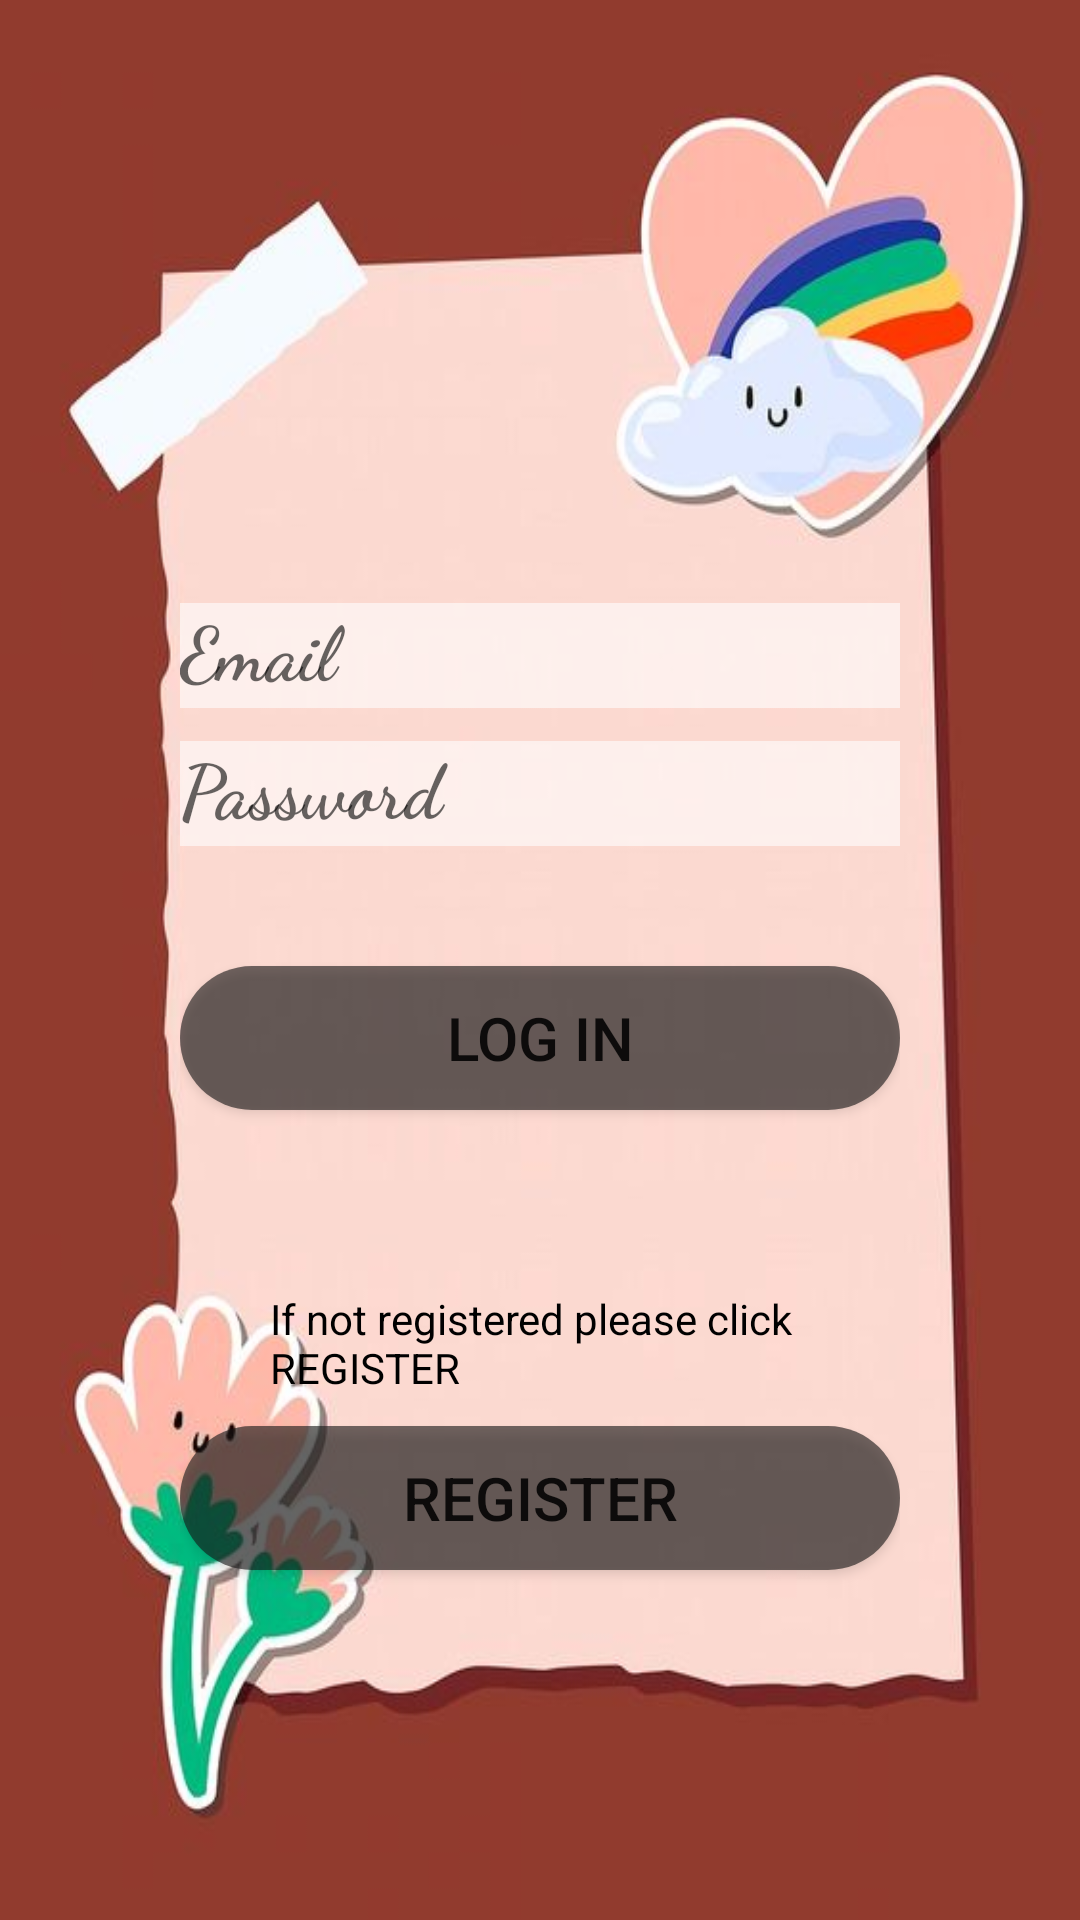

Reconstruct the res/layout file that produces this screen, plus the resources it refers to.
<!-- AndroidManifest.xml: application theme Mytheme -->
<!-- res/layout/activity_login_form.xml -->
<?xml version="1.0" encoding="utf-8"?>
<LinearLayout xmlns:android="http://schemas.android.com/apk/res/android"
    xmlns:app="http://schemas.android.com/apk/res-auto"
    xmlns:tools="http://schemas.android.com/tools"
    android:layout_width="match_parent"
    android:layout_height="match_parent"
    tools:context=".Login_form"
    android:background="@drawable/loginpage1"
    android:orientation="vertical"
    android:padding="60dp"
    >
    <ImageView
        android:layout_width="100dp"
        android:layout_height="100dp"
        android:layout_gravity="center"
        android:src="@drawable/user"/>
    <com.google.android.material.textfield.TextInputLayout
        android:layout_width="match_parent"
        android:layout_height="wrap_content"
        android:focusable="true"
        android:focusableInTouchMode="true"
        app:boxStrokeColor="@color/black"
        android:layout_marginTop="30dp">

        <com.google.android.material.textfield.TextInputEditText
            android:id="@+id/emaillogin"
            android:layout_width="match_parent"
            android:layout_height="wrap_content"
            android:background="#99141414"
            android:backgroundTint="@color/white"
            android:fontFamily="cursive"
            android:hint="Email"
            android:layout_marginTop="50dp"
            android:inputType="text"
            android:textColor="#8C10A1"
            android:textSize="25sp"
            android:textStyle="bold" />
    </com.google.android.material.textfield.TextInputLayout>
    <com.google.android.material.textfield.TextInputLayout
        android:layout_width="match_parent"
        android:layout_height="wrap_content"
        android:focusable="true"
        android:focusableInTouchMode="true"
        app:boxStrokeColor="@color/black">

        <com.google.android.material.textfield.TextInputEditText
            android:id="@+id/passwordlogin"
            android:layout_width="match_parent"
            android:layout_height="wrap_content"
            android:background="#99141414"
            android:backgroundTint="@color/white"
            android:fontFamily="cursive"
            android:hint="Password"
            android:inputType="text"
            android:textColor="#8C10A1"
            android:textSize="25sp"
            android:textStyle="bold"  />
    </com.google.android.material.textfield.TextInputLayout>


    <Button
        android:id="@+id/login2"
        android:layout_width="match_parent"
        android:layout_height="wrap_content"
        android:text="Log in"
        android:textSize="20sp"
        android:layout_marginTop="40dp"
        android:background="@drawable/button_rounding"/>

    <TextView
        android:layout_width="wrap_content"
        android:layout_height="wrap_content"
        android:layout_marginTop="60dp"
        android:layout_marginLeft="30dp"
        android:layout_marginBottom="10dp"
        android:backgroundTint="#FF06554E"
        android:text="If not registered please click REGISTER"
        android:textColor="@color/black"
        app:drawableTint="#06554E" />

    <Button
        android:id="@+id/register2"
        android:layout_width="match_parent"
        android:layout_height="wrap_content"
        android:background="@drawable/button_rounding"
        android:text="Register"
        android:textSize="20sp" />
    <ProgressBar
        android:id="@+id/progressbrsignin"
        android:layout_width="match_parent"
        android:layout_height="wrap_content"
        android:layout_gravity="center"
        android:visibility="gone" />
</LinearLayout>
<!-- resources referenced by this layout -->
<resources>
  <color name="black">#FF000000</color>
  <color name="white">#FFFFFFFF</color>
  <!-- drawable button_rounding (drawable) -->
  <?xml version="1.0" encoding="utf-8"?>
  <shape xmlns:android="http://schemas.android.com/apk/res/android"
      android:shape="rectangle">
      <solid
          android:color="#99141414"
          />
  
      <corners
          android:radius="25dp"
  
          />
  
  </shape>
  <!-- drawable loginpage1: jpg bitmap (drawable, 25371 bytes) -->
  <style name="Mytheme" parent="Theme.AppCompat.Light.NoActionBar">
          <item name="colorPrimary">@color/clrdark</item>
          <item name="colorPrimaryDark">@color/clrdark</item>
          <item name="colorAccent">@color/white</item>
  
  
      </style>
  <color name="clrdark">#5c007a</color>
</resources>
